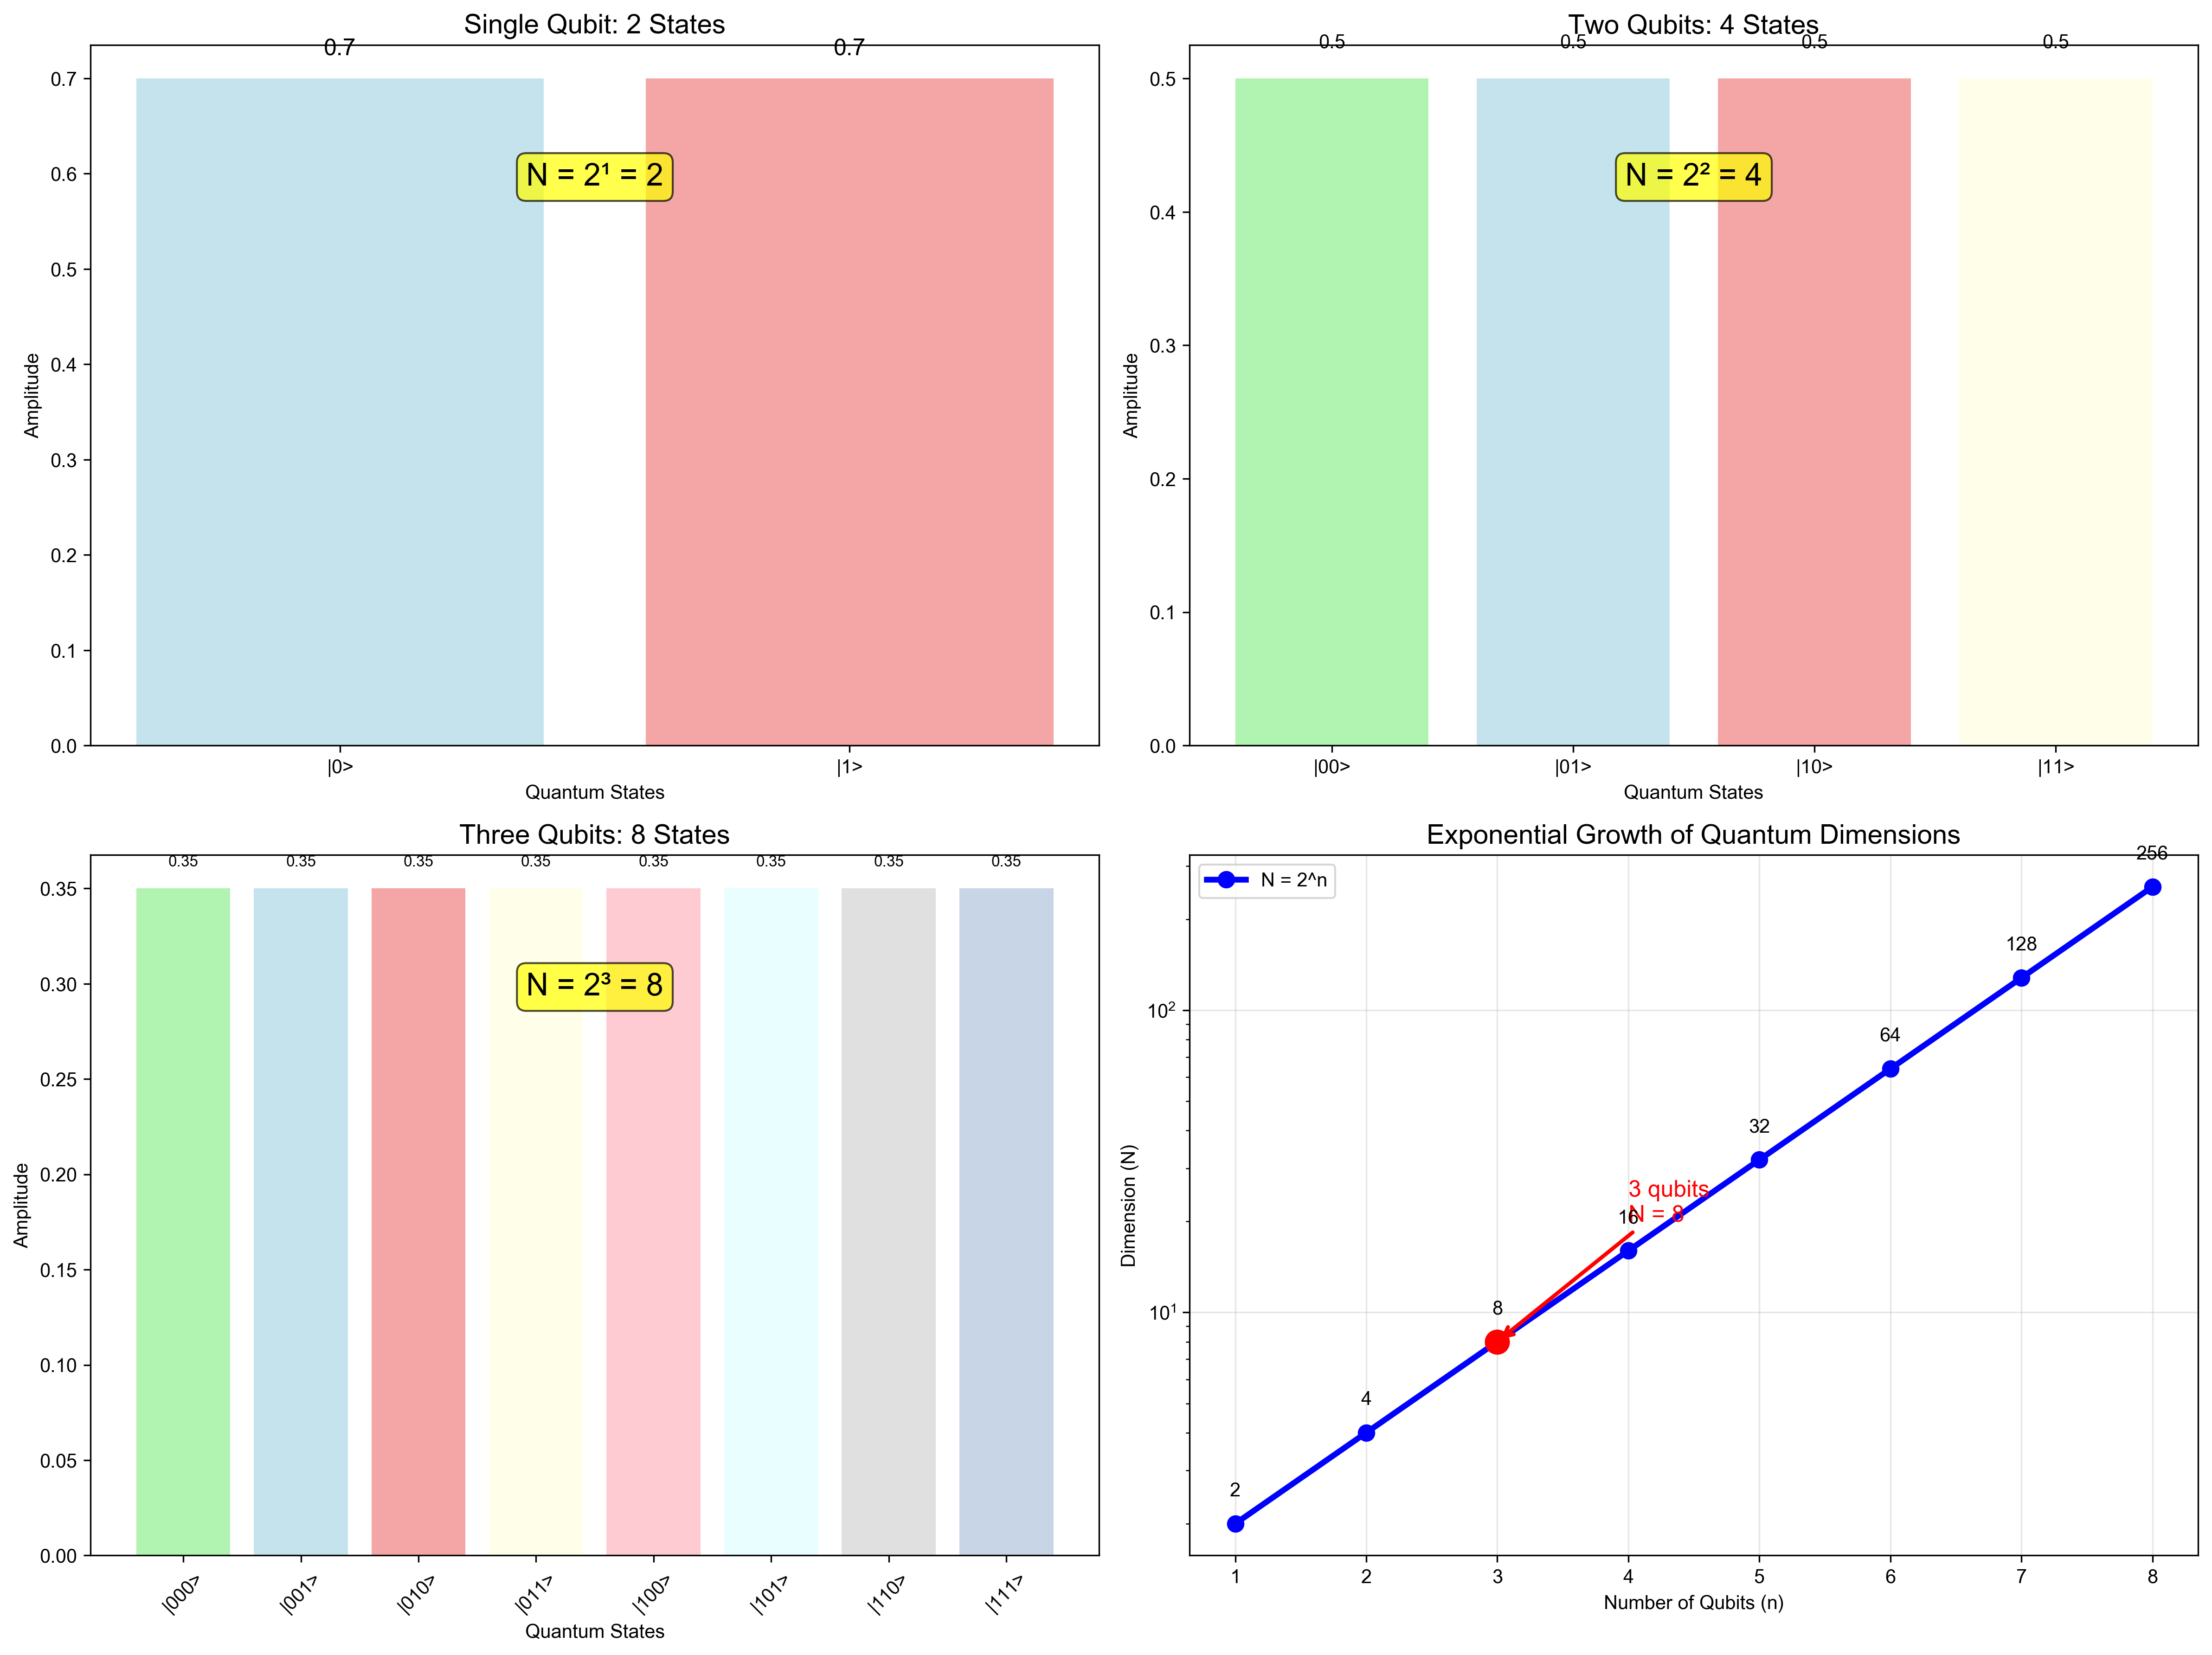

Write the Python code that produced this figure.
#!/usr/bin/env python3
"""
Qubit Dimension Explanation
Explains why N = 8 for 3 qubits and how quantum dimensions work
"""

import numpy as np
import matplotlib.pyplot as plt
from matplotlib.patches import Rectangle, FancyBboxPatch
import matplotlib.patches as mpatches

# Set font support
plt.rcParams['font.sans-serif'] = ['Arial Unicode MS', 'SimHei', 'DejaVu Sans']
plt.rcParams['axes.unicode_minus'] = False

class QubitDimensionExplanation:
    def __init__(self):
        """Initialize the qubit dimension explanation"""
        self.n_qubits = 3
        self.dimension = 2**self.n_qubits  # 2^3 = 8
        
        print("=" * 60)
        print("QUBIT DIMENSION EXPLANATION")
        print("=" * 60)
        print(f"Number of qubits: {self.n_qubits}")
        print(f"Dimension N = 2^{self.n_qubits} = {self.dimension}")
        print()
    
    def explain_quantum_dimensions(self):
        """Explain how quantum dimensions work"""
        print("QUANTUM DIMENSION CALCULATION:")
        print("-" * 40)
        print("Each qubit can be in 2 states: |0> or |1>")
        print("For n qubits, the total number of possible states is 2^n")
        print()
        
        for n in range(1, 6):
            dimension = 2**n
            print(f"n = {n} qubits → N = 2^{n} = {dimension} possible states")
        
        print()
        print("WHY N = 8 FOR 3 QUBITS:")
        print("-" * 40)
        print("3 qubits can be in 8 different combinations:")
        
        # Show all possible states for 3 qubits
        states = []
        for i in range(2**3):
            binary = format(i, '03b')  # 3-bit binary representation
            ket_state = f"|{binary}>"
            states.append(ket_state)
            print(f"  State {i}: {ket_state}")
        
        print()
        print("QUANTUM SUPERPOSITION:")
        print("-" * 40)
        print("A 3-qubit system can be in a superposition of all 8 states:")
        print("|ψ> = α₀|000> + α₁|001> + α₂|010> + α₃|011> +")
        print("      α₄|100> + α₅|101> + α₆|110> + α₇|111>")
        print()
        print("The density matrix ρ is 8×8 because it represents")
        print("all possible combinations of these 8 states.")
    
    def create_dimension_visualization(self):
        """Create visualization of qubit dimensions"""
        fig, ((ax1, ax2), (ax3, ax4)) = plt.subplots(2, 2, figsize=(16, 12))
        
        # Plot 1: Single Qubit States
        ax1.set_title('Single Qubit: 2 States', fontsize=14, weight='bold')
        
        states_1 = ['|0>', '|1>']
        amplitudes_1 = [0.7, 0.7]  # Equal superposition
        
        bars = ax1.bar(states_1, amplitudes_1, color=['lightblue', 'lightcoral'], alpha=0.7)
        ax1.set_ylabel('Amplitude')
        ax1.set_xlabel('Quantum States')
        
        # Add amplitude values
        for bar, amp in zip(bars, amplitudes_1):
            height = bar.get_height()
            ax1.text(bar.get_x() + bar.get_width()/2., height + 0.02,
                    f'{amp:.1f}', ha='center', va='bottom', fontsize=12, weight='bold')
        
        ax1.text(0.5, 0.8, 'N = 2¹ = 2', transform=ax1.transAxes, 
                fontsize=16, weight='bold', ha='center',
                bbox=dict(boxstyle="round,pad=0.3", facecolor='yellow', alpha=0.7))
        
        # Plot 2: Two Qubit States
        ax2.set_title('Two Qubits: 4 States', fontsize=14, weight='bold')
        
        states_2 = ['|00>', '|01>', '|10>', '|11>']
        amplitudes_2 = [0.5, 0.5, 0.5, 0.5]  # Equal superposition
        
        bars = ax2.bar(states_2, amplitudes_2, color=['lightgreen', 'lightblue', 'lightcoral', 'lightyellow'], alpha=0.7)
        ax2.set_ylabel('Amplitude')
        ax2.set_xlabel('Quantum States')
        
        # Add amplitude values
        for bar, amp in zip(bars, amplitudes_2):
            height = bar.get_height()
            ax2.text(bar.get_x() + bar.get_width()/2., height + 0.02,
                    f'{amp:.1f}', ha='center', va='bottom', fontsize=10, weight='bold')
        
        ax2.text(0.5, 0.8, 'N = 2² = 4', transform=ax2.transAxes, 
                fontsize=16, weight='bold', ha='center',
                bbox=dict(boxstyle="round,pad=0.3", facecolor='yellow', alpha=0.7))
        
        # Plot 3: Three Qubit States
        ax3.set_title('Three Qubits: 8 States', fontsize=14, weight='bold')
        
        states_3 = ['|000>', '|001>', '|010>', '|011>', '|100>', '|101>', '|110>', '|111>']
        amplitudes_3 = [0.35, 0.35, 0.35, 0.35, 0.35, 0.35, 0.35, 0.35]  # Equal superposition
        
        bars = ax3.bar(range(len(states_3)), amplitudes_3, 
                      color=['lightgreen', 'lightblue', 'lightcoral', 'lightyellow',
                             'lightpink', 'lightcyan', 'lightgray', 'lightsteelblue'], alpha=0.7)
        ax3.set_ylabel('Amplitude')
        ax3.set_xlabel('Quantum States')
        ax3.set_xticks(range(len(states_3)))
        ax3.set_xticklabels(states_3, rotation=45)
        
        # Add amplitude values
        for bar, amp in zip(bars, amplitudes_3):
            height = bar.get_height()
            ax3.text(bar.get_x() + bar.get_width()/2., height + 0.01,
                    f'{amp:.2f}', ha='center', va='bottom', fontsize=8, weight='bold')
        
        ax3.text(0.5, 0.8, 'N = 2³ = 8', transform=ax3.transAxes, 
                fontsize=16, weight='bold', ha='center',
                bbox=dict(boxstyle="round,pad=0.3", facecolor='yellow', alpha=0.7))
        
        # Plot 4: Dimension Growth
        ax4.set_title('Exponential Growth of Quantum Dimensions', fontsize=14, weight='bold')
        
        n_qubits = np.arange(1, 9)
        dimensions = 2**n_qubits
        
        ax4.plot(n_qubits, dimensions, 'bo-', linewidth=3, markersize=8, label='N = 2^n')
        ax4.set_xlabel('Number of Qubits (n)')
        ax4.set_ylabel('Dimension (N)')
        ax4.set_yscale('log')
        ax4.grid(True, alpha=0.3)
        ax4.legend()
        
        # Highlight 3 qubits
        ax4.plot(3, 8, 'ro', markersize=12, label='3 qubits = 8 dimensions')
        ax4.annotate('3 qubits\nN = 8', xy=(3, 8), xytext=(4, 20),
                    arrowprops=dict(arrowstyle='->', color='red', lw=2),
                    fontsize=12, weight='bold', color='red')
        
        # Add dimension values
        for n, dim in zip(n_qubits, dimensions):
            ax4.text(n, dim*1.2, f'{dim}', ha='center', va='bottom', fontsize=10, weight='bold')
        
        plt.tight_layout()
        plt.savefig('qubit_dimension_explanation.png', dpi=300, bbox_inches='tight')
        plt.close()
    
    def create_density_matrix_explanation(self):
        """Create explanation of why density matrix is 8×8"""
        fig, ax = plt.subplots(1, 1, figsize=(14, 10))
        
        ax.set_title('Why Density Matrix is 8×8 for 3 Qubits', fontsize=18, weight='bold', pad=20)
        
        # Explain the concept
        ax.text(0.5, 0.95, 'Density Matrix Dimension = N × N = 8 × 8', 
                fontsize=20, weight='bold', ha='center', va='center',
                bbox=dict(boxstyle="round,pad=0.5", facecolor='lightblue', alpha=0.8))
        
        # Step-by-step explanation
        steps = [
            (0.1, 0.85, '1. Statevector |ψ>', '8-dimensional vector\n|ψ> = [α₀, α₁, α₂, α₃, α₄, α₅, α₆, α₇]ᵀ', 'lightgreen'),
            (0.1, 0.75, '2. Outer Product', '|ψ><ψ| creates 8×8 matrix\nEach element: ρᵢⱼ = αᵢαⱼ*', 'lightblue'),
            (0.1, 0.65, '3. Density Matrix ρ', '8×8 Hermitian matrix\nRepresents all quantum correlations', 'lightcoral'),
            (0.1, 0.55, '4. Von Neumann Entropy', 'S(ρ) = -Tr(ρ log₂ ρ)\nUses all 8×8 matrix elements', 'lightyellow'),
            (0.1, 0.45, '5. Frame Competition', 'C = S(ρ) / log₂(8)\nNormalized by log₂(8) = 3', 'lightpink')
        ]
        
        for x, y, title, description, color in steps:
            # Step box
            rect = FancyBboxPatch((x, y-0.08), 0.35, 0.1, 
                                boxstyle="round,pad=0.01", facecolor=color, alpha=0.7)
            ax.add_patch(rect)
            
            # Step title
            ax.text(x+0.175, y+0.02, title, fontsize=14, weight='bold', ha='center', va='center')
            
            # Step description
            ax.text(x+0.175, y-0.02, description, fontsize=11, ha='center', va='center')
        
        # Mathematical details
        ax.text(0.6, 0.85, 'Mathematical Details:', fontsize=16, weight='bold', ha='center')
        
        details = [
            (0.5, 0.75, 'Statevector Components:', 'α₀|000> + α₁|001> + α₂|010> + α₃|011> +'),
            (0.5, 0.7, '', 'α₄|100> + α₅|101> + α₆|110> + α₇|111>'),
            (0.5, 0.65, 'Density Matrix Elements:', 'ρᵢⱼ = αᵢαⱼ* for i,j = 0,1,2,3,4,5,6,7'),
            (0.5, 0.6, 'Matrix Size:', '8×8 = 64 total elements'),
            (0.5, 0.55, 'Trace Operation:', 'Tr(ρ) = Σᵢ₌₀⁷ ρᵢᵢ = 1 (normalization)'),
            (0.5, 0.5, 'Log₂ Operation:', 'log₂(8) = 3 (normalization factor)')
        ]
        
        for x, y, title, description in details:
            if title:
                ax.text(x, y, title, fontsize=12, weight='bold', ha='left')
            ax.text(x, y-0.03, description, fontsize=11, ha='left', va='top')
        
        # Example calculation
        ax.text(0.6, 0.35, 'Example Calculation:', fontsize=16, weight='bold', ha='center')
        ax.text(0.6, 0.3, f'• 3 qubits → N = 2³ = {self.dimension}', fontsize=12, ha='center')
        ax.text(0.6, 0.25, f'• Density matrix: {self.dimension}×{self.dimension} = {self.dimension**2} elements', fontsize=12, ha='center')
        ax.text(0.6, 0.2, f'• Normalization: log₂({self.dimension}) = {np.log2(self.dimension):.1f}', fontsize=12, ha='center')
        ax.text(0.6, 0.15, f'• Frame Competition: C = S(ρ) / {np.log2(self.dimension):.1f}', fontsize=12, ha='center')
        
        ax.set_xlim(0, 1)
        ax.set_ylim(0, 1)
        ax.axis('off')
        
        plt.tight_layout()
        plt.savefig('density_matrix_dimension_explanation.png', dpi=300, bbox_inches='tight')
        plt.close()
    
    def create_quantum_circuit_visualization(self):
        """Create visualization showing 3-qubit circuit"""
        fig, ax = plt.subplots(1, 1, figsize=(16, 8))
        
        ax.set_title('3-Qubit Quantum Circuit → 8-Dimensional State Space', fontsize=18, weight='bold')
        
        # Draw 3 qubit lines
        for i in range(3):
            y = 0.8 - i * 0.2
            ax.plot([0, 1], [y, y], 'k-', linewidth=4)
            ax.text(-0.05, y, f'q{i}', fontsize=16, ha='right', va='center', weight='bold')
        
        # Draw Hadamard gates
        for i in range(3):
            y = 0.8 - i * 0.2
            rect = Rectangle((0.1, y-0.03), 0.06, 0.06, facecolor='lightblue', alpha=0.8)
            ax.add_patch(rect)
            ax.text(0.13, y, 'H', fontsize=14, ha='center', va='center', weight='bold')
        
        # Draw CNOT gates
        for i in range(2):
            y1 = 0.8 - i * 0.2
            y2 = 0.8 - (i+1) * 0.2
            
            # Control dot
            ax.plot(0.25, y1, 'ko', markersize=12)
            # Target with X
            ax.plot(0.25, y2, 'ko', markersize=12)
            ax.text(0.25, y2-0.02, 'X', fontsize=14, ha='center', va='center', color='white')
            # Connection line
            ax.plot([0.25, 0.25], [y1, y2], 'k-', linewidth=4)
            ax.text(0.3, (y1+y2)/2, 'CNOT', fontsize=12, ha='left', va='center')
        
        # Draw measurement
        for i in range(3):
            y = 0.8 - i * 0.2
            rect = Rectangle((0.4, y-0.03), 0.06, 0.06, facecolor='lightcoral', alpha=0.8)
            ax.add_patch(rect)
            ax.text(0.43, y, 'M', fontsize=14, ha='center', va='center', weight='bold')
        
        # Add dimension explanation
        ax.text(0.6, 0.9, '3 Qubits → 8 Dimensions', fontsize=18, weight='bold', ha='center')
        ax.text(0.6, 0.8, 'Each qubit: |0> or |1>', fontsize=14, ha='center')
        ax.text(0.6, 0.75, '3 qubits: 2³ = 8 combinations', fontsize=14, ha='center')
        ax.text(0.6, 0.7, 'States: |000>, |001>, |010>, |011>', fontsize=12, ha='center')
        ax.text(0.6, 0.65, '        |100>, |101>, |110>, |111>', fontsize=12, ha='center')
        
        ax.text(0.6, 0.55, 'Density Matrix:', fontsize=16, weight='bold', ha='center')
        ax.text(0.6, 0.5, 'ρ = |ψ><ψ| → 8×8 matrix', fontsize=14, ha='center')
        ax.text(0.6, 0.45, '64 total elements', fontsize=12, ha='center')
        ax.text(0.6, 0.4, 'Represents all quantum correlations', fontsize=12, ha='center')
        
        ax.text(0.6, 0.3, 'Frame Competition:', fontsize=16, weight='bold', ha='center')
        ax.text(0.6, 0.25, 'C = S(ρ) / log₂(8)', fontsize=14, ha='center')
        ax.text(0.6, 0.2, 'C = S(ρ) / 3', fontsize=14, ha='center')
        
        # Add legend
        legend_elements = [
            mpatches.Patch(color='lightblue', label='Hadamard (H) - Superposition'),
            mpatches.Patch(color='black', label='CNOT Gate - Entanglement'),
            mpatches.Patch(color='lightcoral', label='Measurement (M)')
        ]
        ax.legend(handles=legend_elements, loc='upper right', bbox_to_anchor=(0.98, 0.98))
        
        ax.set_xlim(-0.1, 1)
        ax.set_ylim(0.2, 1)
        ax.axis('off')
        
        plt.tight_layout()
        plt.savefig('quantum_circuit_dimension.png', dpi=300, bbox_inches='tight')
        plt.close()
    
    def run_complete_explanation(self):
        """Run the complete qubit dimension explanation"""
        self.explain_quantum_dimensions()
        
        self.create_dimension_visualization()
        print("✓ Dimension visualization created")
        
        self.create_density_matrix_explanation()
        print("✓ Density matrix explanation created")
        
        self.create_quantum_circuit_visualization()
        print("✓ Quantum circuit visualization created")
        
        print("\nAll visualizations saved:")
        print("- qubit_dimension_explanation.png")
        print("- density_matrix_dimension_explanation.png")
        print("- quantum_circuit_dimension.png")

def main():
    """Main function to explain qubit dimensions"""
    explanation = QubitDimensionExplanation()
    explanation.run_complete_explanation()

if __name__ == "__main__":
    main()
